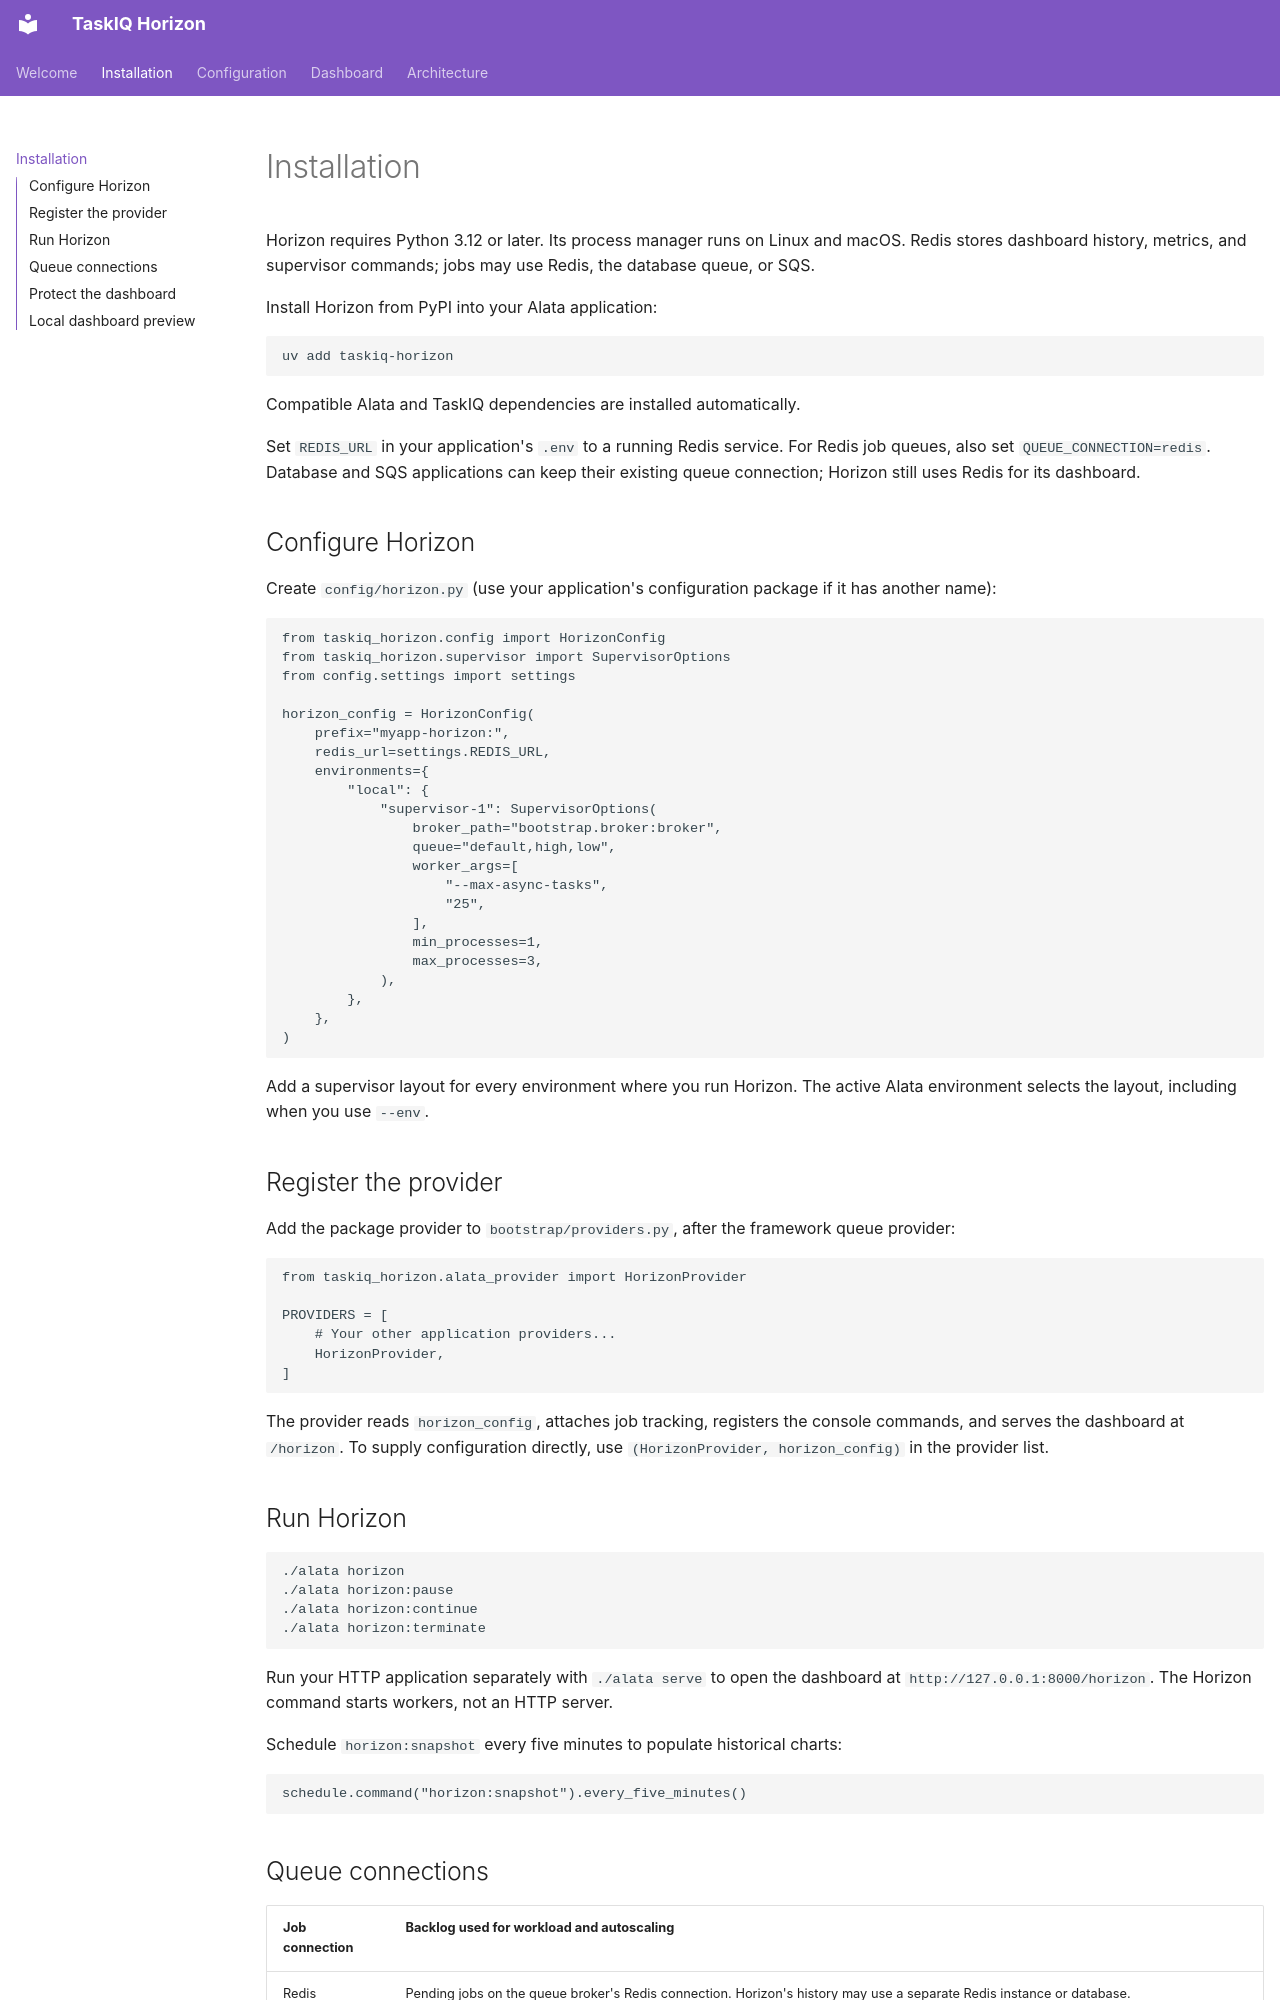

repository: JoBinsJP/taskiq-horizon · page: installation/index.html · generator: mkdocs

# Installation

Horizon requires Python 3.12 or later. Its process manager runs on Linux and macOS. Redis stores dashboard history, metrics, and supervisor commands; jobs may use Redis, the database queue, or SQS.

Install Horizon from PyPI into your Alata application:

```bash
uv add taskiq-horizon
```

Compatible Alata and TaskIQ dependencies are installed automatically.

Set `REDIS_URL` in your application's `.env` to a running Redis service. For Redis job queues, also set `QUEUE_CONNECTION=redis`. Database and SQS applications can keep their existing queue connection; Horizon still uses Redis for its dashboard.

## Configure Horizon

Create `config/horizon.py` (use your application's configuration package if it has another name):

```python
from taskiq_horizon.config import HorizonConfig
from taskiq_horizon.supervisor import SupervisorOptions
from config.settings import settings

horizon_config = HorizonConfig(
    prefix="myapp-horizon:",
    redis_url=settings.REDIS_URL,
    environments={
        "local": {
            "supervisor-1": SupervisorOptions(
                broker_path="bootstrap.broker:broker",
                queue="default,high,low",
                worker_args=[
                    "--max-async-tasks",
                    "25",
                ],
                min_processes=1,
                max_processes=3,
            ),
        },
    },
)
```

Add a supervisor layout for every environment where you run Horizon. The active Alata environment selects the layout, including when you use `--env`.

## Register the provider

Add the package provider to `bootstrap/providers.py`, after the framework queue provider:

```python
from taskiq_horizon.alata_provider import HorizonProvider

PROVIDERS = [
    # Your other application providers...
    HorizonProvider,
]
```

The provider reads `horizon_config`, attaches job tracking, registers the console commands, and serves the dashboard at `/horizon`. To supply configuration directly, use `(HorizonProvider, horizon_config)` in the provider list.

## Run Horizon

```bash
./alata horizon
./alata horizon:pause
./alata horizon:continue
./alata horizon:terminate
```

Run your HTTP application separately with `./alata serve` to open the dashboard at `http://127.0.0.1:8000/horizon`. The Horizon command starts workers, not an HTTP server.

Schedule `horizon:snapshot` every five minutes to populate historical charts:

```python
schedule.command("horizon:snapshot").every_five_minutes()
```
